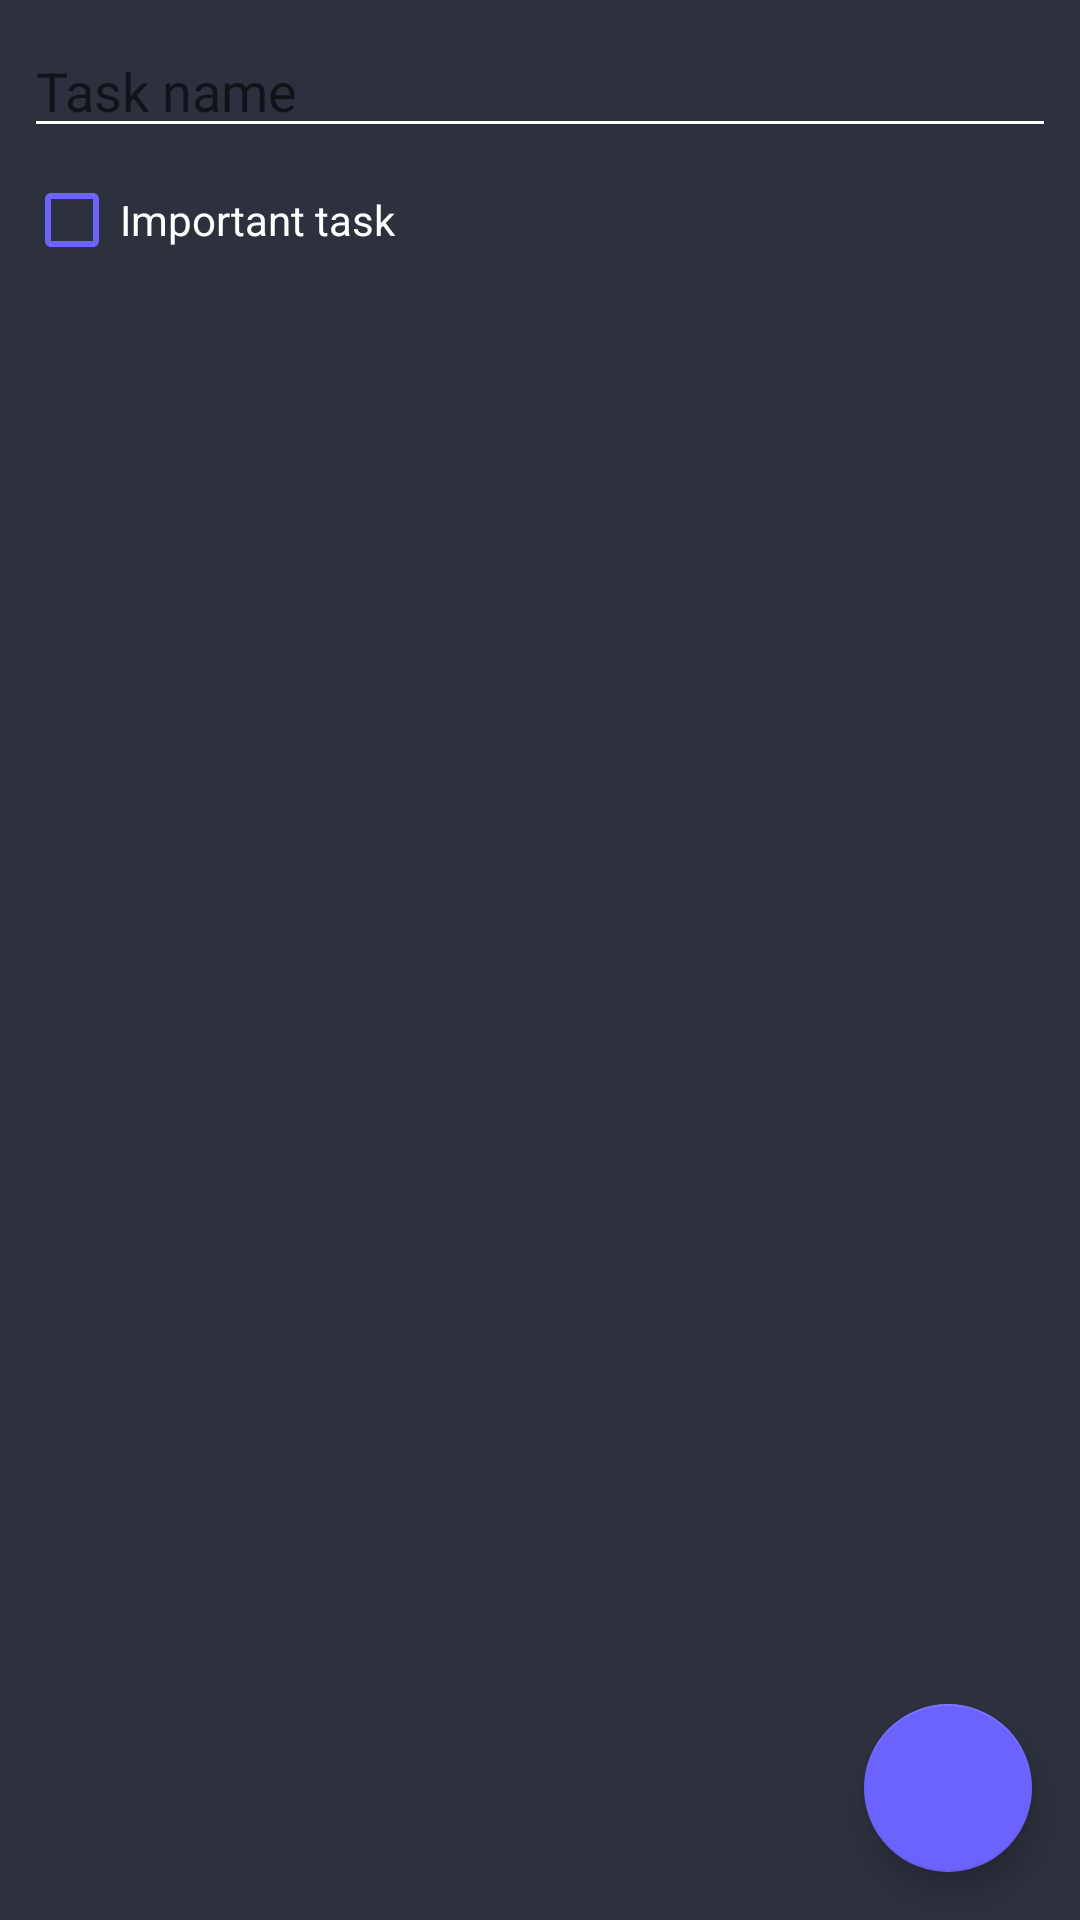

Produce the Android XML layout that renders to this screen, including the resource entries it uses.
<!-- AndroidManifest.xml: application theme Theme.tasksapp -->
<!-- res/layout/fragment_add_task.xml -->
<?xml version="1.0" encoding="utf-8"?>
<androidx.coordinatorlayout.widget.CoordinatorLayout xmlns:android="http://schemas.android.com/apk/res/android"
    xmlns:tools="http://schemas.android.com/tools"
    android:layout_width="match_parent"
    android:layout_height="match_parent"
    xmlns:app="http://schemas.android.com/apk/res-auto"
    tools:context=".ui.taskadd.TaskAddFragment"
    android:background="@color/backgroundMain">

    <LinearLayout
        android:layout_width="match_parent"
        android:layout_height="wrap_content"
        android:orientation="vertical"
        android:padding="8dp"
        android:background="@color/backgroundMain">

        <EditText
            android:id="@+id/text_edit_task"
            android:layout_width="match_parent"
            android:layout_height="wrap_content"
            android:hint="Task name"
            android:inputType="textMultiLine"
            android:textColor="@color/textMain"
            android:backgroundTint="@color/textMain"/>

        <CheckBox
            android:id="@+id/checkbox_important"
            android:layout_width="match_parent"
            android:layout_height="wrap_content"
            android:text="Important task"
            android:textColor="@color/textMain"
            android:buttonTint="@color/primary"/>

        <TextView
            android:id="@+id/text_view_timestamp"
            android:layout_width="wrap_content"
            android:layout_height="wrap_content"
            tools:text="Date created:"
            android:textColor="@color/textMain"/>

    </LinearLayout>

    <com.google.android.material.floatingactionbutton.FloatingActionButton
        android:id="@+id/fab_save_task"
        android:layout_width="wrap_content"
        android:layout_height="wrap_content"
        android:layout_gravity="bottom|end"
        android:layout_margin="16dp"
        android:src="@drawable/ic_checkmark"
        app:backgroundTint="@color/primary"/>

</androidx.coordinatorlayout.widget.CoordinatorLayout>
<!-- resources referenced by this layout -->
<resources>
  <color name="backgroundMain">#2D313D</color>
  <color name="primary">#6C63FF</color>
  <color name="textMain">#FFFFFF</color>
  <style name="Theme.tasksapp" parent="Theme.MaterialComponents.DayNight.DarkActionBar">
          
          <item name="colorPrimary">@color/primary</item>
          <item name="colorPrimaryVariant">@color/primaryDark</item>
          <item name="colorOnPrimary">@color/white</item>
          
          <item name="colorSecondary">@color/primary</item>
          <item name="colorSecondaryVariant">@color/primaryDark</item>
          <item name="colorOnSecondary">@color/white</item>
          
          <item name="android:statusBarColor" tools:targetApi="l">?attr/colorPrimaryVariant</item>
          
      </style>
  <color name="primaryDark">#4640a8</color>
  <color name="white">#FFFFFFFF</color>
</resources>
